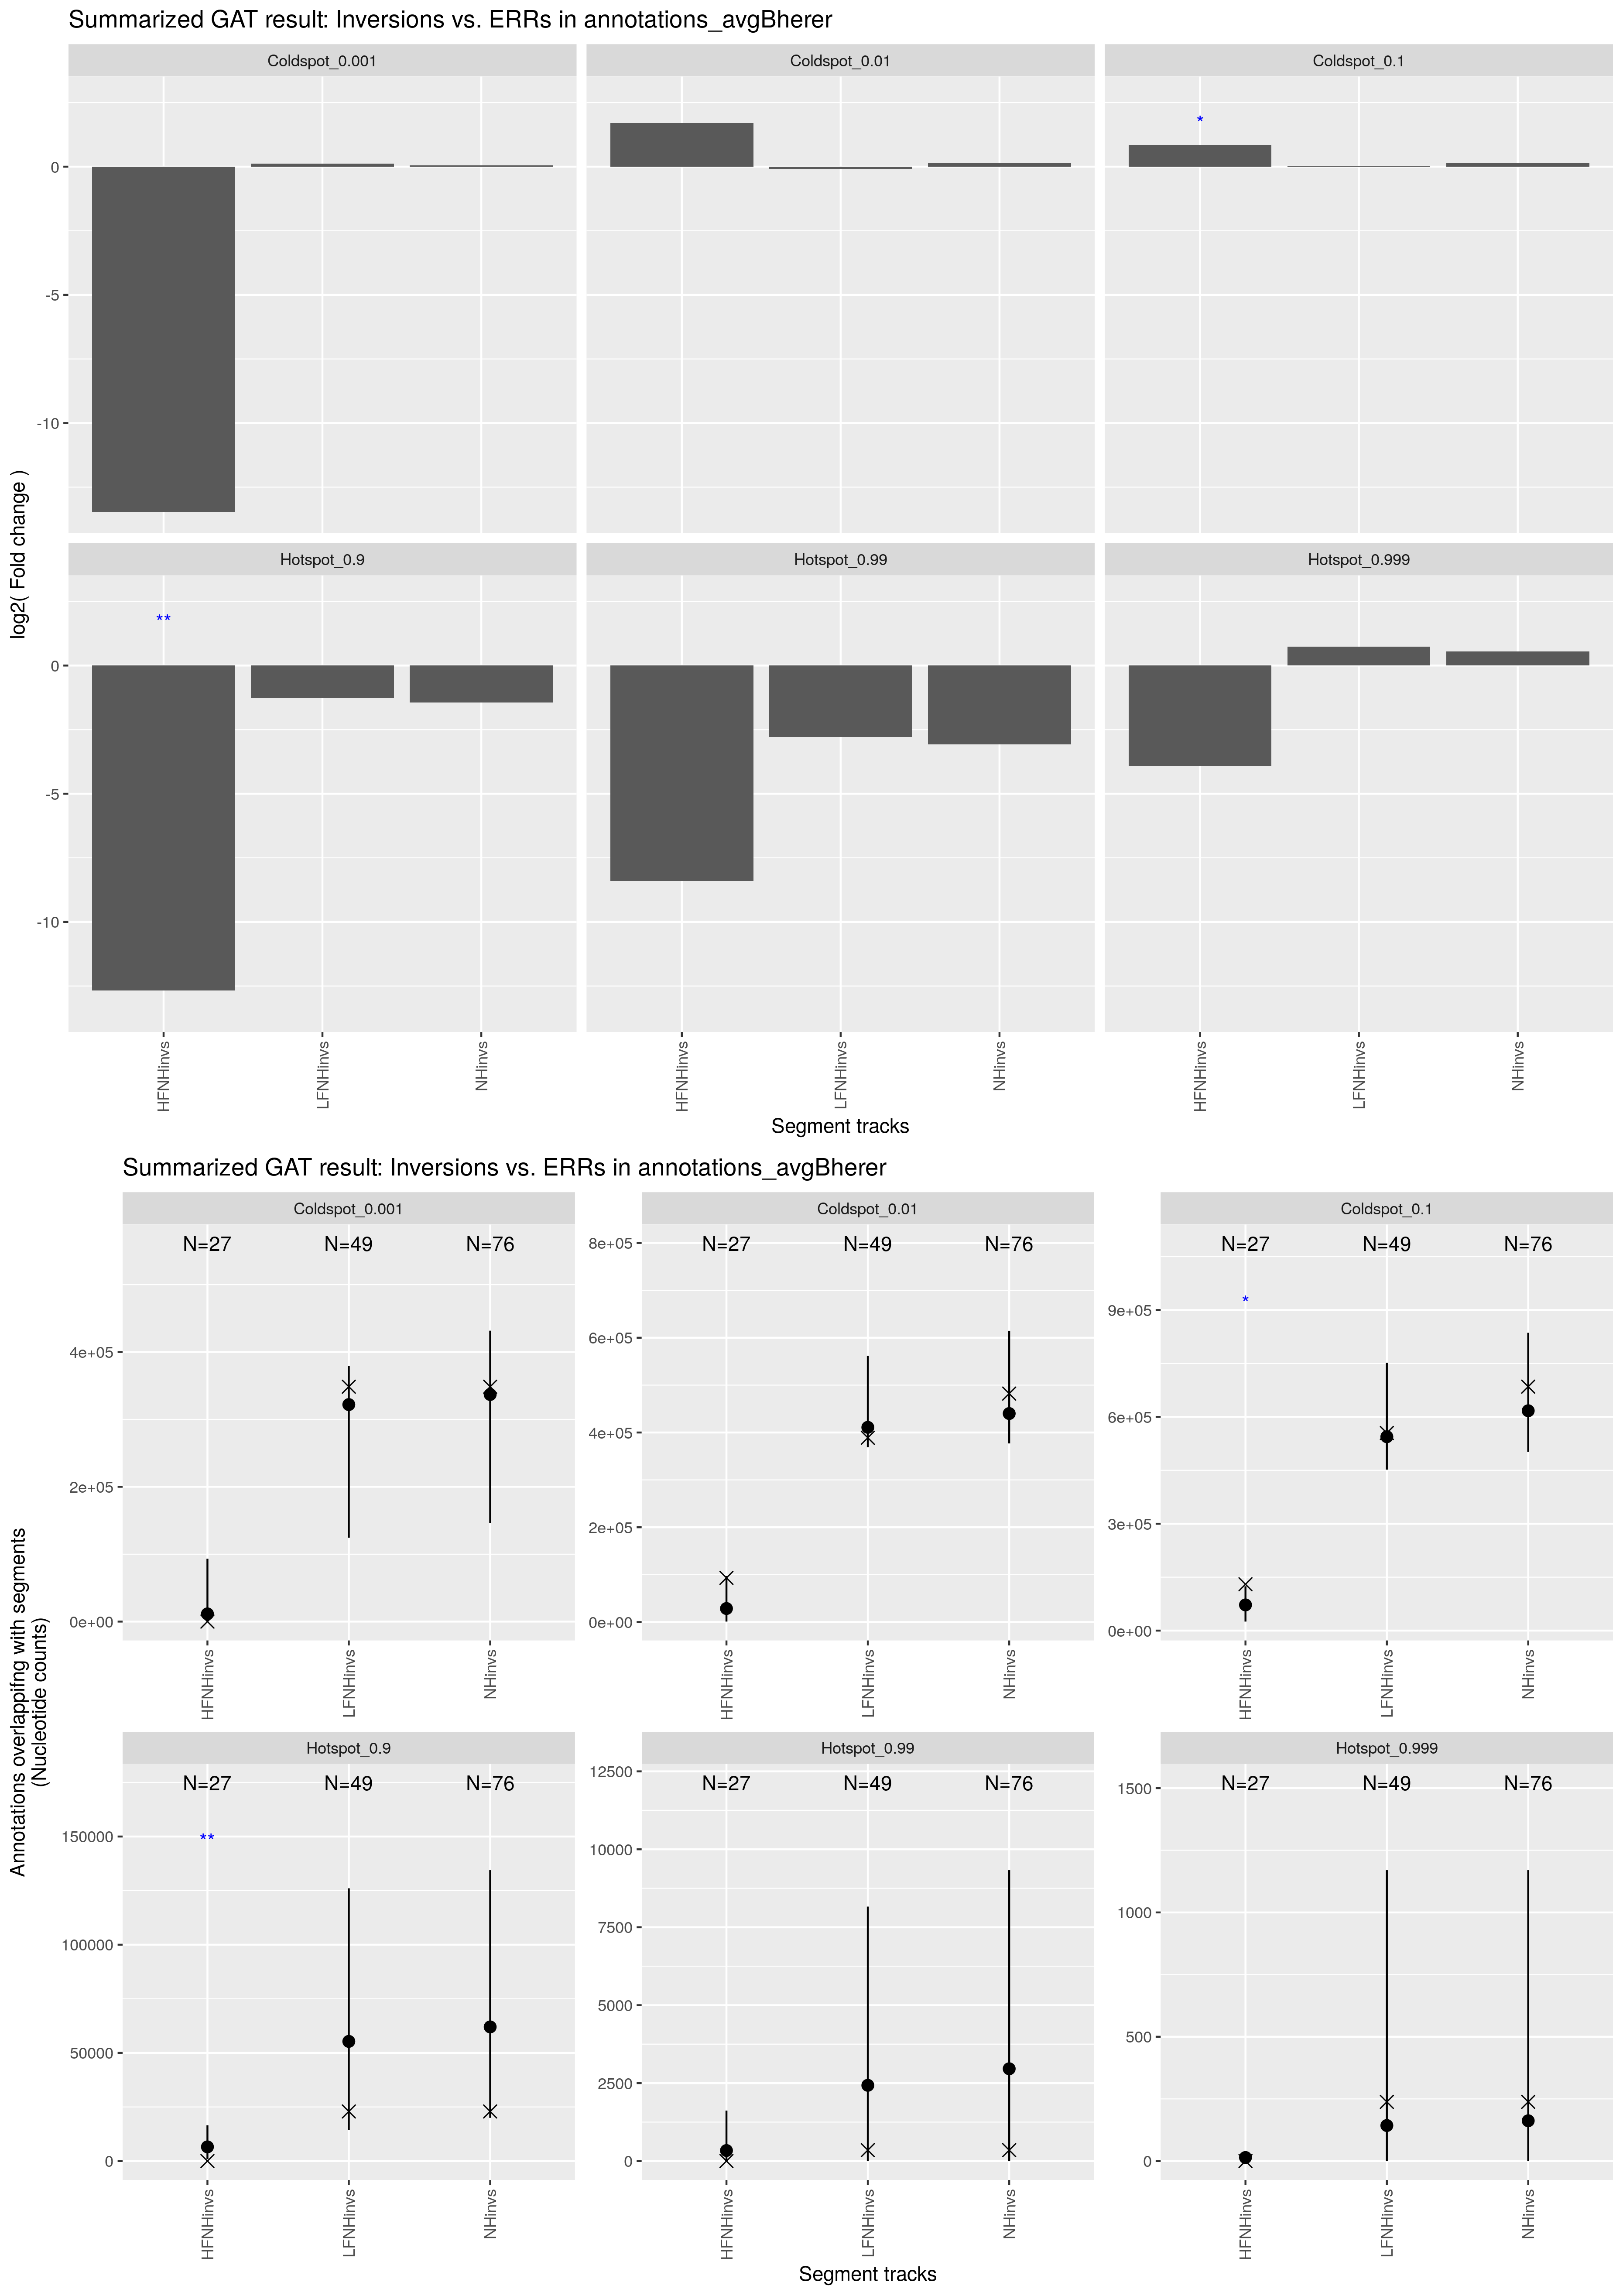

Values plotted in this chart, from the file beside it:
track	annotation	observed	expected	CI95low	CI95high	stddev	fold	l2fold	pvalue	qvalue	track_nsegments	track_size	track_density	annotation_nsegments	annotation_size	annotation_density	overlap_nsegments	overlap_size	overlap_density	percent_overlap_nsegments_track	percent_overlap_size_track	percent_overlap_nsegments_annotation	percent_overlap_size_annotation
HFNHinvs	Coldspot_0.001	0	11452	0.0000	93232	25303	0.0001	-13.48	4.0700e-01	6.1050e-01	27	181549	6.7788e-03	838	55726189	2.0807e+00	0	0	0.0000e+00	0.0000	0.0000	0.0000	0.0000
HFNHinvs	Hotspot_0.9	0	6558	897	16545	5381	0.0002	-12.68	9.0000e-03	5.4000e-02	27	181549	6.7788e-03	83434	135028905	5.0418e+00	0	0	0.0000e+00	0.0000	0.0000	0.0000	0.0000
HFNHinvs	Hotspot_0.99	0	337.2	0.0000	1619	803.6	0.0030	-8.402	6.5800e-01	7.8960e-01	27	181549	6.7788e-03	8344	7648169	2.8557e-01	0	0	0.0000e+00	0.0000	0.0000	0.0000	0.0000
HFNHinvs	Hotspot_0.999	0	14.27	0.0000	0.0000	100.9	0.0655	-3.933	9.6500e-01	9.6500e-01	27	181549	6.7788e-03	834	469549	1.7532e-02	0	0	0.0000e+00	0.0000	0.0000	0.0000	0.0000
HFNHinvs	Coldspot_0.1	130063	72118	25357	124416	31955	1.804	0.8508	2.6000e-02	7.8000e-02	27	181549	6.7788e-03	83658	770018278	2.8751e+01	11	130063	4.8564e-03	40.74	71.64	0.0131	0.0169
HFNHinvs	Coldspot_0.01	93232	28531	1002	97201	32420	3.268	1.708	9.4000e-02	1.8800e-01	27	181549	6.7788e-03	8406	204658289	7.6416e+00	1	93232	3.4812e-03	3.704	51.35	0.0119	0.0456
LFNHinvs	Hotspot_0.99	350	2430	0.0000	8163	3005	0.1444	-2.792	2.7000e-01	4.5600e-01	49	1151662	4.3001e-02	8344	7648169	2.8557e-01	2	350	1.3069e-05	4.082	0.0304	0.0240	0.0046
LFNHinvs	Hotspot_0.9	22919	55304	14347	126055	35466	0.4144	-1.271	1.6300e-01	4.5600e-01	49	1151662	4.3001e-02	83434	135028905	5.0418e+00	16	22919	8.5576e-04	32.65	1.99	0.0192	0.0170
LFNHinvs	Coldspot_0.01	388897	410904	368838	562023	65612	0.9464	-0.0794	4.2600e-01	5.1120e-01	49	1151662	4.3001e-02	8406	204658289	7.6416e+00	6	388897	1.4521e-02	12.24	33.77	0.0714	0.1900
LFNHinvs	Coldspot_0.1	554845	544355	451979	752155	98549	1.019	0.0275	3.0400e-01	4.5600e-01	49	1151662	4.3001e-02	83658	770018278	2.8751e+01	28	554845	2.0717e-02	57.14	48.18	0.0335	0.0721
LFNHinvs	Coldspot_0.001	348509	321997	124516	379108	76511	1.082	0.1141	6.1600e-01	6.1600e-01	49	1151662	4.3001e-02	838	55726189	2.0807e+00	2	348509	1.3013e-02	4.082	30.26	0.2387	0.6254
LFNHinvs	Hotspot_0.999	238	142.9	0.0000	1170	404.3	1.661	0.7319	1.4200e-01	4.5600e-01	49	1151662	4.3001e-02	834	469549	1.7532e-02	1	238	8.8866e-06	2.041	0.0207	0.1199	0.0507
NHinvs	Hotspot_0.99	350	2960	0.0000	9331	3270	0.1185	-3.077	2.0100e-01	2.5440e-01	76	1333211	4.9780e-02	8344	7648169	2.8557e-01	2	350	1.3069e-05	2.632	0.0263	0.0240	0.0046
NHinvs	Hotspot_0.9	22919	62003	19969	134450	36263	0.3697	-1.436	8.5000e-02	2.5440e-01	76	1333211	4.9780e-02	83434	135028905	5.0418e+00	16	22919	8.5576e-04	21.05	1.719	0.0192	0.0170
NHinvs	Coldspot_0.001	348509	336947	146317	431656	78202	1.034	0.0487	6.7400e-01	6.7400e-01	76	1333211	4.9780e-02	838	55726189	2.0807e+00	2	348509	1.3013e-02	2.632	26.14	0.2387	0.6254
NHinvs	Coldspot_0.01	482129	440027	376961	614670	76948	1.096	0.1318	1.7500e-01	2.5440e-01	76	1333211	4.9780e-02	8406	204658289	7.6416e+00	7	482129	1.8002e-02	9.21	36.16	0.0833	0.2356
NHinvs	Coldspot_0.1	684908	617263	502134	836220	106669	1.11	0.1500	2.1200e-01	2.5440e-01	76	1333211	4.9780e-02	83658	770018278	2.8751e+01	39	684908	2.5573e-02	51.32	51.37	0.0466	0.0889
NHinvs	Hotspot_0.999	238	162.1	0.0000	1170	432.9	1.465	0.5513	1.5800e-01	2.5440e-01	76	1333211	4.9780e-02	834	469549	1.7532e-02	1	238	8.8866e-06	1.316	0.0179	0.1199	0.0507
